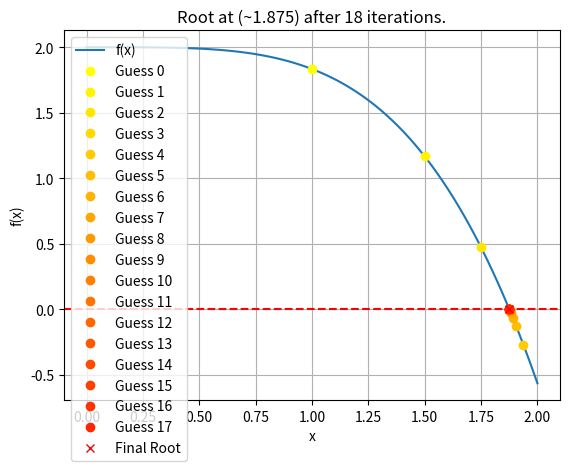

Recreate this plot in Python.
import numpy as np

import matplotlib.pyplot as plt

def bisection_method(f, a, b, tol, iterations=0):
    plt.legend()
    # Check if the function has different signs at a and b
    if np.sign(f(a)) == np.sign(f(b)):
        raise Exception("The scalars a and b do not bound a root")

    m = (a + b) / 2

    # Check if the absolute value of f(m) is less than the tolerance
    if np.abs(f(m)) < tol:
        plt.plot(m, f(m), 'x', color="Red", label=f'Final Root')  # Plot the current root with inverse autumn color
        plt.pause(0.1)  # Pause to show the plot
        plt.legend()
        return m, iterations

    # If f(a) and f(m) have different signs, recursively call bisection_method with m as the new a
    elif np.sign(f(a)) == np.sign(f(m)):
        print(f"Iteration {iterations}: {m}")
        color = plt.colormaps.get_cmap('autumn_r')(iterations / 20)  # Get inverse autumn color based on iteration
        plt.plot(m, f(m), 'o', color=color, label=f'Guess {iterations}')  # Plot the current root with inverse autumn color
        plt.pause(0.1)  # Pause to show the plot
        return bisection_method(f, m, b, tol, iterations + 1)

    # If f(b) and f(m) have different signs, recursively call bisection_method with m as the new b
    elif np.sign(f(b)) == np.sign(f(m)):
        print(f"Iteration {iterations}: {m}")
        color = plt.colormaps.get_cmap('autumn_r')(iterations / 20)  # Get inverse autumn color based on iteration
        plt.plot(m, f(m), 'o', color=color, label=f'Guess {iterations}')  # Plot the current root with inverse autumn color
        plt.pause(0.1)  # Pause to show the plot
        return bisection_method(f, a, m, tol, iterations + 1)

# Define the function f(x) = cosh(x) * cos(x) + 1
f = lambda x: np.cosh(x) * np.cos(x) + 1

# Plot the function f(x)
x = np.linspace(0, 2, 100)
# plt.figure(figsize=(8, 6))
plt.plot(x, f(x), label='f(x)')
plt.axhline(0, color='r', linestyle='--')
plt.xlabel('x')
plt.ylabel('f(x)')
plt.legend()
plt.grid(True)

# Use the bisection method to find the root of f(x) in the interval [0, 2] with a tolerance of 0.01
ans, iterations = bisection_method(f, 0, 2, 1e-5)

plt.title(f"Root at (~{ans:.3f}) after {iterations} iterations.")  # Add title with root coordinates
print(f"The root is {ans} after {iterations} iterations.")
plt.show()
